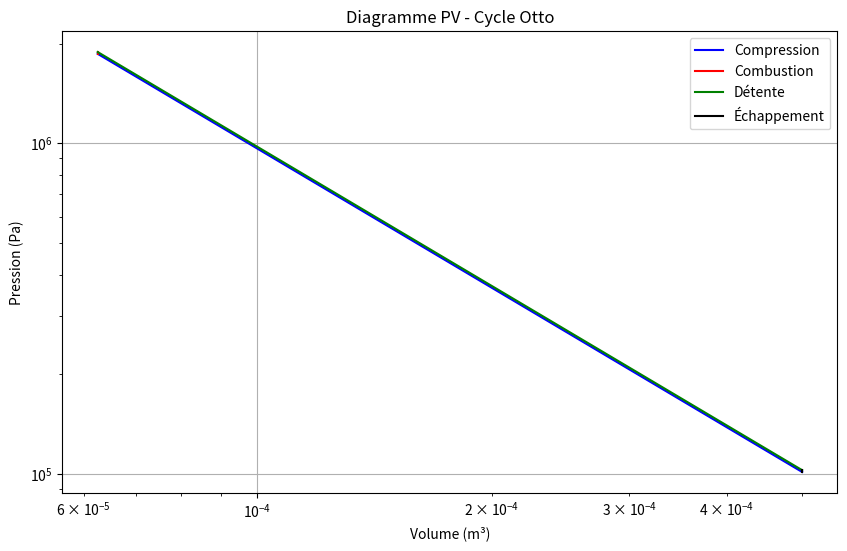
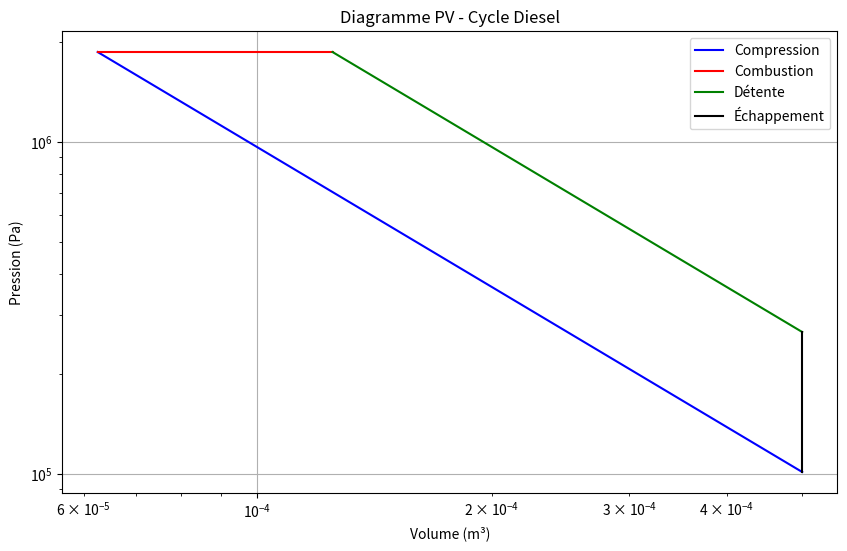

Recreate these plots in Python, in order.
import numpy as np
import matplotlib.pyplot as plt

class CycleThermodynamique:
    def __init__(self, type_cycle="otto"):
        """
        type_cycle: "otto", "diesel" ou "rankine"
        """
        self.type = type_cycle
        self.R = 287.1  # Constante des gaz parfaits pour l'air (J/kg.K)
        self.gamma = 1.4  # Rapport des chaleurs spécifiques pour l'air
        
    def cycle_otto(self, V1, T1, P1, taux_compression, Q_combustion):
        """
        Calcul d'un cycle Otto
        V1: Volume initial (m³)
        T1: Température initiale (K)
        P1: Pression initiale (Pa)
        taux_compression: rapport volumétrique
        Q_combustion: Chaleur apportée par la combustion (J/kg)
        """
        # Point 1 (début compression)
        self.V1, self.T1, self.P1 = V1, T1, P1
        
        # Point 2 (fin compression)
        self.V2 = V1 / taux_compression
        self.T2 = T1 * taux_compression**(self.gamma-1)
        self.P2 = P1 * taux_compression**self.gamma
        
        # Point 3 (fin combustion)
        self.V3 = self.V2
        self.T3 = self.T2 + Q_combustion / (self.R * (self.gamma-1))
        self.P3 = self.P2 * (self.T3/self.T2)
        
        # Point 4 (fin détente)
        self.V4 = self.V1
        self.T4 = self.T3 * (1/taux_compression)**(self.gamma-1)
        self.P4 = self.P3 * (1/taux_compression)**self.gamma
        
        # Calcul du rendement
        self.rendement = 1 - 1/taux_compression**(self.gamma-1)
        
    def cycle_diesel(self, V1, T1, P1, taux_compression, taux_cutoff):
        """
        Calcul d'un cycle Diesel
        taux_cutoff: rapport des volumes après/avant combustion
        """
        # Point 1 (début compression)
        self.V1, self.T1, self.P1 = V1, T1, P1
        
        # Point 2 (fin compression)
        self.V2 = V1 / taux_compression
        self.T2 = T1 * taux_compression**(self.gamma-1)
        self.P2 = P1 * taux_compression**self.gamma
        
        # Point 3 (fin combustion)
        self.V3 = self.V2 * taux_cutoff
        self.T3 = self.T2 * taux_cutoff
        self.P3 = self.P2
        
        # Point 4 (fin détente)
        self.V4 = self.V1
        self.T4 = self.T3 * (self.V3/self.V4)**(self.gamma-1)
        self.P4 = self.P3 * (self.V3/self.V4)**self.gamma
        
        # Calcul du rendement
        self.rendement = 1 - (1/taux_compression**(self.gamma-1)) * \
                        ((taux_cutoff**self.gamma - 1)/(self.gamma*(taux_cutoff-1)))
    
    def plot_cycle(self):
        """Affiche le diagramme PV du cycle"""
        # Création des points pour les courbes
        V_compression = np.linspace(self.V2, self.V1, 100)
        P_compression = self.P1 * (self.V1/V_compression)**self.gamma
        
        V_detente = np.linspace(self.V3, self.V4, 100)
        P_detente = self.P3 * (self.V3/V_detente)**self.gamma
        
        plt.figure(figsize=(10, 6))
        
        # Tracé des transformations
        plt.plot(V_compression, P_compression, 'b-', label='Compression')
        plt.plot([self.V2, self.V3], [self.P2, self.P3], 'r-', label='Combustion')
        plt.plot(V_detente, P_detente, 'g-', label='Détente')
        plt.plot([self.V4, self.V1], [self.P4, self.P1], 'k-', label='Échappement')
        
        plt.title(f'Diagramme PV - Cycle {self.type.capitalize()}')
        plt.xlabel('Volume (m³)')
        plt.ylabel('Pression (Pa)')
        plt.grid(True)
        plt.legend()
        plt.yscale('log')
        plt.xscale('log')
        plt.show()

# Exemple d'utilisation
if __name__ == "__main__":
    # Exemple avec un cycle Otto
    V1 = 0.0005  # m³
    T1 = 300  # K
    P1 = 101325  # Pa
    taux_compression = 8
    Q_combustion = 1000  # J/kg
    
    cycle = CycleThermodynamique("otto")
    cycle.cycle_otto(V1, T1, P1, taux_compression, Q_combustion)
    print(f"Rendement du cycle Otto: {cycle.rendement*100:.1f}%")
    cycle.plot_cycle()
    
    # Exemple avec un cycle Diesel
    cycle_diesel = CycleThermodynamique("diesel")
    taux_cutoff = 2
    cycle_diesel.cycle_diesel(V1, T1, P1, taux_compression, taux_cutoff)
    print(f"Rendement du cycle Diesel: {cycle_diesel.rendement*100:.1f}%")
    cycle_diesel.plot_cycle()
